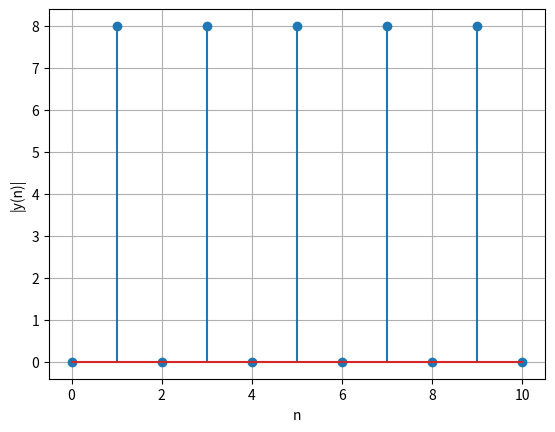

Python code for this plot:
import numpy as np 
import math
from matplotlib import pyplot as plt


n = np.linspace(0,10,11,endpoint=True)

y=[]
x=[]
for i in n:
    y.append(8*np.e**(1j*np.pi/4)*math.cos(math.pi*(i-1)/2))
    x.append(math.cos(math.pi*i/2))

plt.stem(n,np.abs(y))
plt.grid()
plt.xlabel("n")
plt.ylabel("|y(n)|")

plt.show()